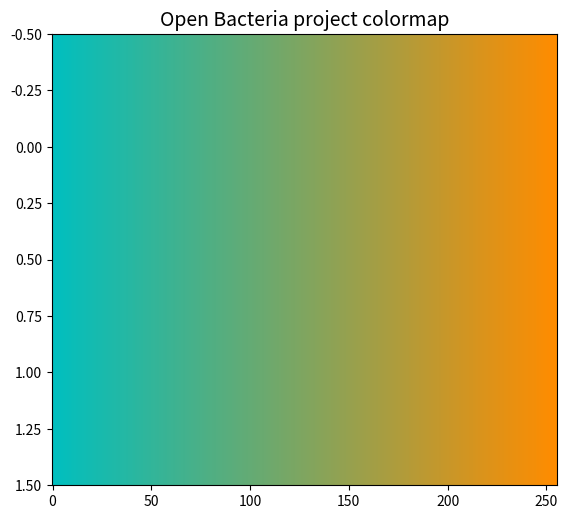

This figure's Python source:
#!/usr/bin/env python3
# -*- coding: utf-8 -*-
"""
Este codigo es el fragmento utilizado para probar distintos tipos de parametros
a la hora de colorear nuestras simulaciones.
El codigo está basado en esta respuesta de stackoverflow: 
    https://stackoverflow.com/questions/16834861/create-own-colormap-using-matplotlib-and-plot-color-scale
    donde puede consultarse mas opciones

@author: The Open Bacteria Project
"""
#Importamos distintas librerías utiles para el desarrollo del codigo en todos los códigos
#para poder usarlos en el mismo ide simultáneamente y poder desplazar trozos de unos a 
#otros sin preocuparnos por la compatibillidad. El fin de estos códigos es científico pero
#también educativo, por tanto, creemos que este puede ser un bun enfoque.

import numpy
from matplotlib import pyplot
import matplotlib.colors as mcolors
print("Dependencies loaded...")

def make_colormap(seq):
 
    seq = [(None,) * 3, 0.0] + list(seq) + [1.0, (None,) * 3]
    cdict = {'red': [], 'green': [], 'blue': []}
    for i, item in enumerate(seq):
        if isinstance(item, float):
            r1, g1, b1 = seq[i - 1]
            r2, g2, b2 = seq[i + 1]
            cdict['red'].append([item, r1, r2])
            cdict['green'].append([item, g1, g2])
            cdict['blue'].append([item, b1, b2])
    return mcolors.LinearSegmentedColormap('CustomMap', cdict)


c = mcolors.ColorConverter().to_rgb
opb = make_colormap(
    [c('c'), c('orange'), c('darkorange')])

#Aqui creamos un gradiente de colores para que pueda observarse el resultado
gradient = numpy.linspace(0, 1, 256)
gradient = numpy.vstack((gradient, gradient))
fig, axes = pyplot.subplots(1)
fig.subplots_adjust(top=0.95, bottom=0.01, left=0.2, right=0.99)
axes.set_title('Open Bacteria project colormap', fontsize=14)
axes.imshow(gradient, aspect='auto', cmap=pyplot.get_cmap(opb))
pyplot.show
